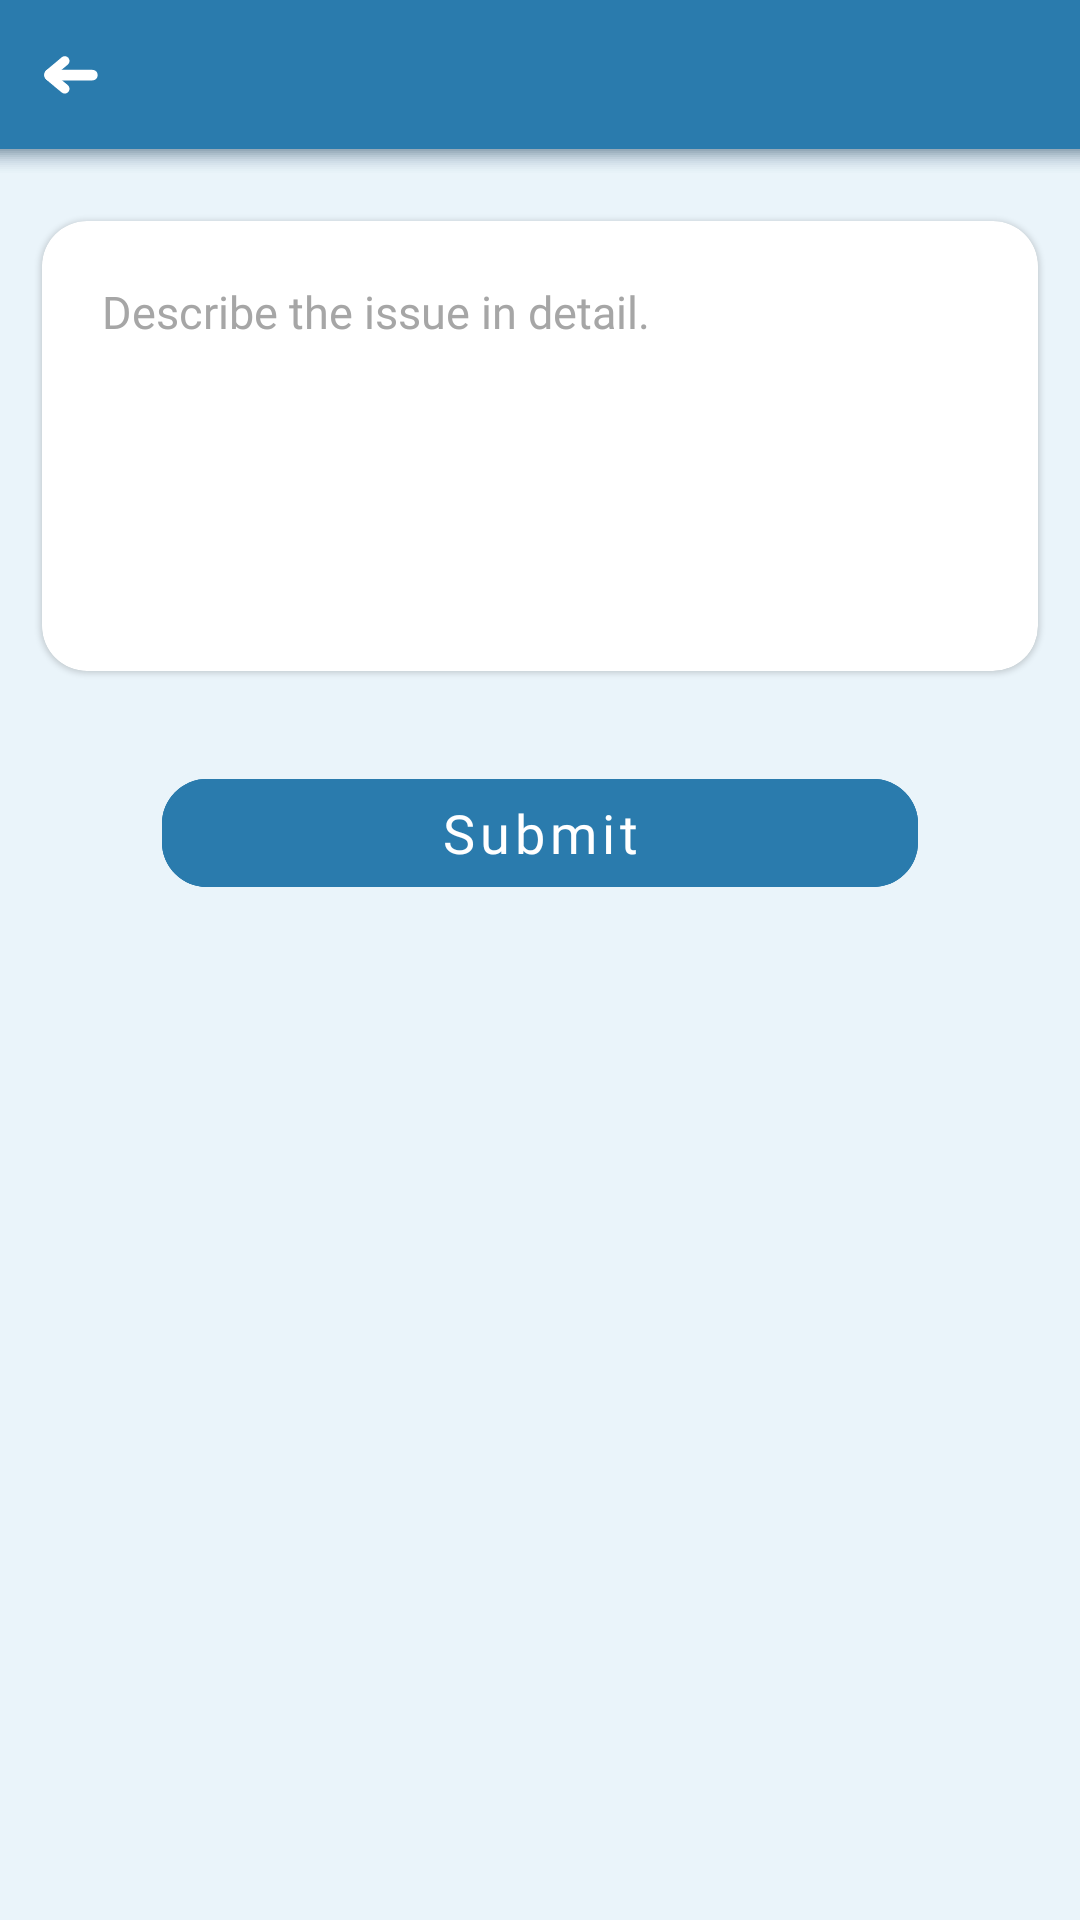

This screen was rendered from an Android layout file. Write that file and the resources it references.
<!-- AndroidManifest.xml: application theme AppMaterialTheme -->
<!-- res/layout/activity_recyclerlist_listener.xml -->
<?xml version="1.0" encoding="utf-8"?>
<androidx.constraintlayout.widget.ConstraintLayout xmlns:android="http://schemas.android.com/apk/res/android"
    xmlns:app="http://schemas.android.com/apk/res-auto"
    xmlns:tools="http://schemas.android.com/tools"
    android:layout_width="match_parent"
    android:layout_height="match_parent"
    android:background="@color/colorBackground"
    tools:context=".RecyclerlistListenerActivity">

    <androidx.constraintlayout.widget.Guideline
        android:id="@+id/guideline287"
        android:layout_width="wrap_content"
        android:layout_height="wrap_content"
        android:orientation="vertical"
        app:layout_constraintGuide_percent=".85" />

    <androidx.constraintlayout.widget.Guideline
        android:id="@+id/guideline288"
        android:layout_width="wrap_content"
        android:layout_height="wrap_content"
        android:orientation="vertical"
        app:layout_constraintGuide_percent=".15" />

    <com.google.android.material.button.MaterialButton
        android:id="@+id/button22"
        style="@style/Widget.MaterialComponents.Button.OutlinedButton"
        android:layout_width="0dp"
        android:layout_height="wrap_content"
        android:layout_marginTop="@dimen/but_marginTop"
        android:backgroundTint="@color/colorAccent"
        android:text="Submit"
        android:textColor="@color/colorPrimary"
        android:textSize="@dimen/recy_heading"
        android:fontFamily="@font/segoeprodisplay_semibold"
        android:textAllCaps="false"
        app:cornerRadius="@dimen/cornerRadius"
        app:layout_constraintEnd_toStartOf="@+id/guideline287"
        app:layout_constraintStart_toStartOf="@+id/guideline288"
        app:layout_constraintTop_toBottomOf="@+id/materialCardView"
        app:rippleColor="@color/googleBorderRipple"
        app:strokeColor="@color/colorAccent" />

    <TextView
        android:id="@+id/textView83"
        android:layout_width="wrap_content"
        android:layout_height="wrap_content"
        android:text="TextView"
        android:visibility="invisible"
        app:layout_constraintBottom_toBottomOf="parent"
        app:layout_constraintStart_toStartOf="parent" />

    <androidx.constraintlayout.widget.Guideline
        android:id="@+id/guideline270"
        android:layout_width="wrap_content"
        android:layout_height="wrap_content"
        android:orientation="vertical"
        app:layout_constraintGuide_percent=".0386" />

    <androidx.constraintlayout.widget.Guideline
        android:id="@+id/guideline271"
        android:layout_width="wrap_content"
        android:layout_height="wrap_content"
        android:orientation="vertical"
        app:layout_constraintGuide_percent=".9615" />

    <androidx.constraintlayout.widget.Guideline
        android:id="@+id/guideline269"
        android:layout_width="wrap_content"
        android:layout_height="wrap_content"
        android:orientation="horizontal"
        app:layout_constraintGuide_percent="0.0903" />

    <androidx.constraintlayout.widget.ConstraintLayout
        android:layout_width="0dp"
        android:layout_height="0dp"
        app:layout_constraintBottom_toTopOf="@+id/guideline269"
        app:layout_constraintEnd_toEndOf="parent"
        app:layout_constraintStart_toStartOf="parent"
        app:layout_constraintTop_toTopOf="parent">

        <LinearLayout
            android:layout_width="0dp"
            android:layout_height="0dp"
            android:background="@drawable/shadow"
            android:orientation="vertical"
            app:layout_constraintBottom_toBottomOf="parent"
            app:layout_constraintEnd_toEndOf="parent"
            app:layout_constraintStart_toStartOf="parent"
            app:layout_constraintTop_toTopOf="parent"></LinearLayout>

        <ImageView
            android:id="@+id/imageView54"
            android:layout_width="0dp"
            android:layout_height="0dp"
            app:layout_constraintBottom_toTopOf="@+id/guideline286"
            app:layout_constraintEnd_toStartOf="@+id/guideline284"
            app:layout_constraintStart_toStartOf="parent"
            app:layout_constraintTop_toTopOf="parent"
            app:srcCompat="@drawable/ic_arrow_reverse" />

        <Button
            android:id="@+id/button21"
            style="@style/Widget.MaterialComponents.Button.TextButton"
            android:layout_width="0dp"
            android:layout_height="0dp"
            app:layout_constraintBottom_toTopOf="@+id/guideline286"
            app:layout_constraintEnd_toStartOf="@+id/guideline284"
            app:layout_constraintStart_toStartOf="parent"
            app:layout_constraintTop_toTopOf="parent"
            app:rippleColor="@color/colorAccent2" />

        <androidx.constraintlayout.widget.Guideline
            android:id="@+id/guideline284"
            android:layout_width="wrap_content"
            android:layout_height="wrap_content"
            android:orientation="vertical"
            app:layout_constraintGuide_percent=".1313" />

        <androidx.constraintlayout.widget.Guideline
            android:id="@+id/guideline285"
            android:layout_width="wrap_content"
            android:layout_height="wrap_content"
            android:orientation="vertical"
            app:layout_constraintGuide_percent="0.015" />

        <androidx.constraintlayout.widget.Guideline
            android:id="@+id/guideline286"
            android:layout_width="wrap_content"
            android:layout_height="wrap_content"
            android:orientation="horizontal"
            app:layout_constraintGuide_percent=".86" />

        <TextView
            android:id="@+id/textView82"
            android:layout_width="wrap_content"
            android:layout_height="wrap_content"
            android:fontFamily="@font/segoeprodisplay_semibold"
            android:text=""
            android:textColor="@color/colorPrimary"
            android:textSize="@dimen/recy_heading"
            app:layout_constraintBottom_toTopOf="@+id/guideline286"
            app:layout_constraintEnd_toEndOf="parent"
            app:layout_constraintStart_toStartOf="parent"
            app:layout_constraintTop_toTopOf="parent" />

    </androidx.constraintlayout.widget.ConstraintLayout>

    <androidx.recyclerview.widget.RecyclerView
        android:id="@+id/recyclerView2"
        android:layout_width="0dp"
        android:layout_height="wrap_content"
        app:layout_constraintEnd_toEndOf="parent"
        app:layout_constraintStart_toStartOf="parent"
        app:layout_constraintTop_toTopOf="@+id/guideline269" />

    <com.google.android.material.card.MaterialCardView
        android:id="@+id/materialCardView"
        android:layout_width="0dp"
        android:layout_height="@dimen/last_cardViewheight"
        android:layout_marginTop="@dimen/headingText"
        app:cardCornerRadius="@dimen/cornerRadius"
        app:layout_constraintEnd_toStartOf="@+id/guideline271"
        app:layout_constraintHorizontal_bias="0.0"
        app:layout_constraintStart_toStartOf="@+id/guideline270"
        app:layout_constraintTop_toBottomOf="@+id/recyclerView2">

        <EditText
            android:id="@+id/editTextTextMultiLine"
            android:layout_width="match_parent"
            android:layout_height="match_parent"
            android:layout_margin="@dimen/multiline_margin"
            android:background="@null"
            android:ems="10"
            android:fontFamily="@font/segoepro_regular"
            android:gravity="start|top"
            android:hint="Describe the issue in detail."
            android:inputType="textMultiLine"
            android:textColor="@color/colorPrimaryDark"
            android:textColorHint="@color/colorHint"
            android:textSize="@dimen/multiline_text" />
    </com.google.android.material.card.MaterialCardView>

    <RelativeLayout
        android:id="@+id/progress_layout9"
        android:layout_width="wrap_content"
        android:layout_height="wrap_content"
        android:layout_centerInParent="true"
        android:background="@drawable/progress_background"
        android:elevation="8dp"
        android:padding="10dp"
        android:visibility="invisible"
        app:layout_constraintBottom_toBottomOf="parent"
        app:layout_constraintEnd_toEndOf="parent"
        app:layout_constraintStart_toStartOf="parent"
        app:layout_constraintTop_toTopOf="parent">

        <ProgressBar
            android:id="@+id/progressBar9"
            style="?android:attr/progressBarStyle"
            android:layout_width="30dp"
            android:layout_height="30dp"
            android:layout_centerInParent="true" />
    </RelativeLayout>
</androidx.constraintlayout.widget.ConstraintLayout>
<!-- resources referenced by this layout -->
<resources>
  <color name="colorAccent">#2A7BAD</color>
  <color name="colorAccent2">#1e577a</color>
  <color name="colorBackground">#eaf4fa</color>
  <color name="colorHint">#a6a6a6</color>
  <color name="colorPrimary">#FFFFFF</color>
  <color name="colorPrimaryDark">#000000</color>
  <color name="googleBorderRipple">#66595959</color>
  <dimen name="but_marginTop">30dp</dimen>	    default 30
  <dimen name="cornerRadius">15dp</dimen>      	default 15
  <dimen name="headingText">16dp</dimen>	        default 16
  <dimen name="last_cardViewheight">150dp</dimen>	default 150
  <dimen name="multiline_margin">20dp</dimen> 	default 20
  <dimen name="multiline_text">15dp</dimen>	    default 15
  <dimen name="recy_heading">18dp</dimen>		    default 18
  <!-- drawable ic_arrow_reverse (drawable) -->
  <vector xmlns:android="http://schemas.android.com/apk/res/android"
      android:width="56.7dp"
      android:height="56.7dp"
      android:viewportWidth="56.7"
      android:viewportHeight="56.7">
    <path
        android:pathData="M18.4,26.5c-0.8,0.7 -0.9,1.9 -0.2,2.7c0.2,0.3 -0.2,-0.3 0,0c0.7,0.8 1.9,0.9 2.7,0.2c1.5,-1.3 4.6,-3.9 6.2,-5.2c0.8,-0.7 0.9,-1.9 0.2,-2.7c-0.2,-0.3 0.2,0.3 0,0c-0.7,-0.8 -1.9,-0.9 -2.7,-0.2C23.1,22.6 20,25.2 18.4,26.5z"
        android:fillColor="#FFFFFF"/>
    <path
        android:pathData="M20.9,27.2c-0.8,-0.7 -2,-0.6 -2.7,0.2c-0.2,0.3 0.2,-0.3 0,0c-0.7,0.8 -0.6,2 0.2,2.7c1.5,1.3 4.6,3.9 6.2,5.2c0.8,0.7 2,0.6 2.7,-0.2c0.2,-0.3 -0.2,0.3 0,0c0.7,-0.8 0.6,-2 -0.2,-2.7C25.5,31.1 22.4,28.5 20.9,27.2z"
        android:fillColor="#FFFFFF"/>
    <path
        android:pathData="M21.9,26.3c-1.2,0 -2.1,0.9 -2.1,2.1c0,0.4 0,-0.4 0,0c0,1.2 0.9,2.1 2.1,2.1c3.4,0 11.6,0 15,0c1.2,0 2.1,-0.9 2.1,-2.1c0,-0.4 0,0.4 0,0c0,-1.2 -0.9,-2.1 -2.1,-2.1C33.5,26.3 25.3,26.3 21.9,26.3z"
        android:fillColor="#FFFFFF"/>
    <path
        android:pathData="M17.7,28.4c0,1.3 1.1,2.4 2.4,2.4c1.3,0 2.4,-1.1 2.4,-2.4S21.4,26 20.1,26C18.7,26 17.7,27.1 17.7,28.4z"
        android:fillColor="#FFFFFF"/>
  </vector>
  <!-- drawable shadow: vector/xml drawable (drawable, 2341 chars, omitted) -->
  <style name="AppMaterialTheme" parent="SuperMaterialTheme">
  
      </style>
  <style name="SuperMaterialTheme" parent="Theme.MaterialComponents.Light.NoActionBar">
          
          <item name="colorPrimary">@color/colorPrimary</item>
          <item name="colorPrimaryDark">@color/colorPrimaryDark</item>
          <item name="colorAccent">@color/colorAccent</item>
      </style>
</resources>
